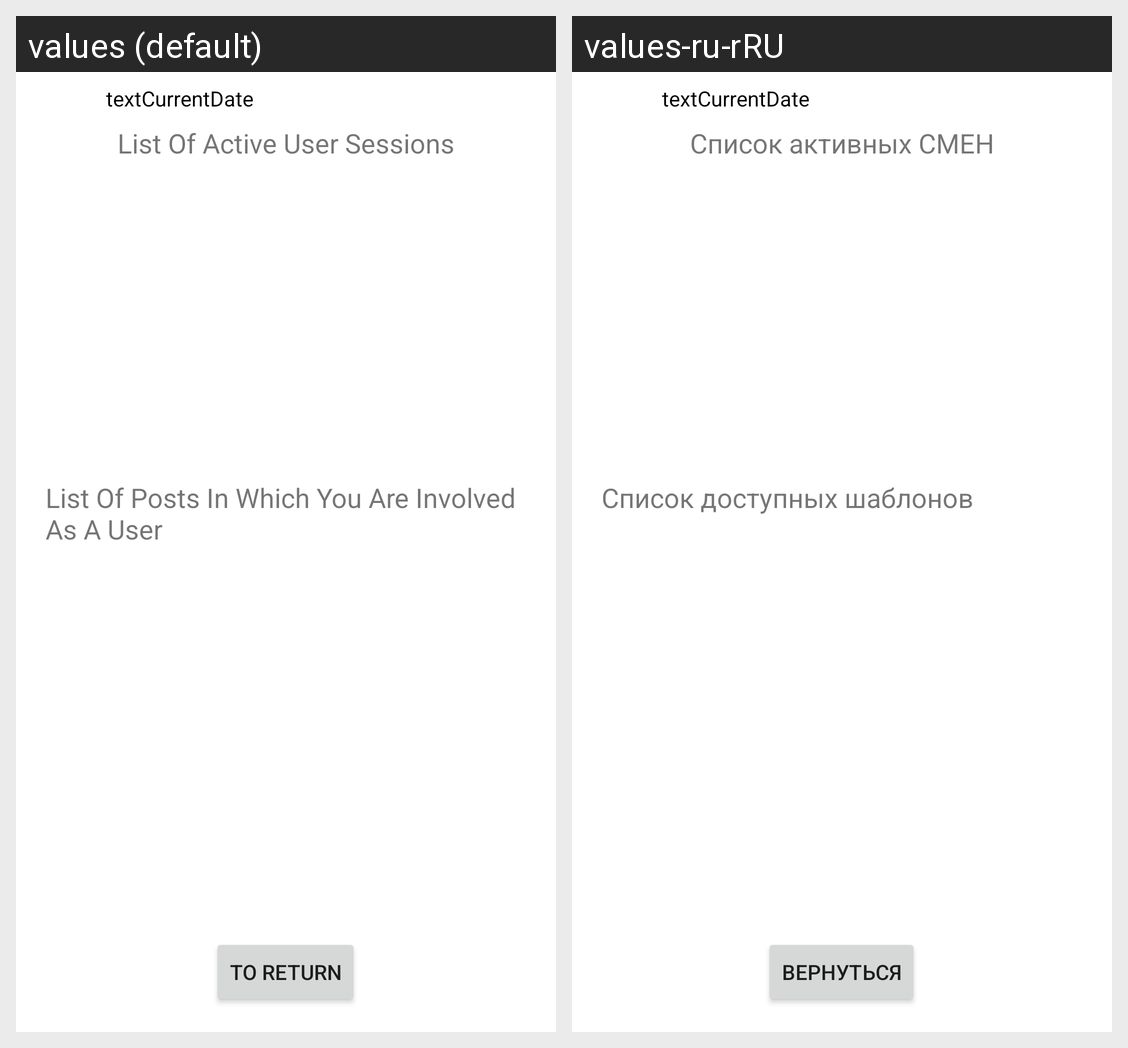

This grid shows one Android layout under two languages. Give, for every string resource on the screen, its name, the default text and each shown locale's text.
Android screen res/layout/activity_user_info.xml rendered under 2 locales, left to right: values (default), values-ru-rRU. Device: Nexus 5 (rendered at 1080×1920; each locale shown at half size, 540×960, under a caption strip naming it); theme Theme.TMR24.
Strings drawn on this screen, with the default value and each locale's value (text and hints the layout hard-codes, and strings that could not be matched under every locale, appear in the picture but are not listed):

text_current_date
  values: textCurrentDate
  values-ru-rRU: textCurrentDate

list_of_active_user_sessions
  values: List Of Active User Sessions
  values-ru-rRU: Список активных СМЕН

list_of_posts_in_which_you_are_involved_as_a_user
  values: List Of Posts In Which You Are Involved As A User
  values-ru-rRU: Список доступных шаблонов

to_return
  values: To return
  values-ru-rRU: Вернуться
